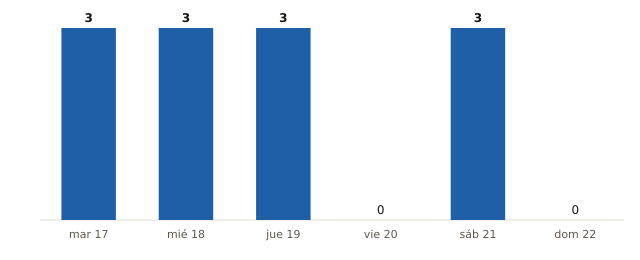

Values plotted in this chart, from the file beside it:
fecha, municipios_prob_90_o_mas
2026-11-17, 3
2026-11-18, 3
2026-11-19, 3
2026-11-20, 0
2026-11-21, 3
2026-11-22, 0
